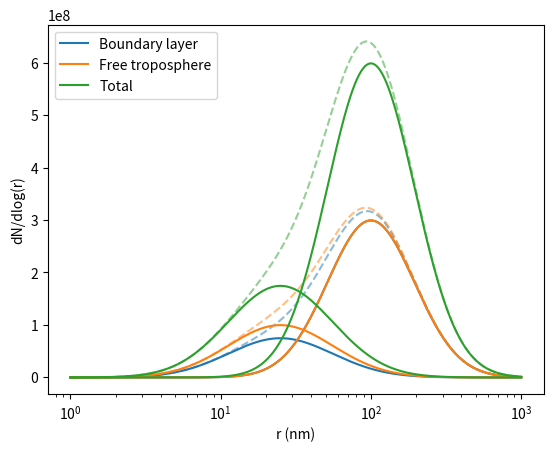

Recreate this plot in Python.
import math
import numpy as np
import matplotlib.pyplot as plt
import scipy.stats as sts

def find_volume(N_mode, r, sigma):
    V = (4*np.pi/3)*N_mode*r**3*np.exp(9*(np.log(sigma)**2/2))
    return V

def find_mass(N_mode, r, sigma, rho):
    V = find_volume(N_mode, r, sigma)
    m = V*rho
    return m

def dist(N0, r, sigma, mu):
    n_l = np.empty(len(r))
    for i,er in enumerate(r):
        n_l[i] = (N0/((2*np.pi)**0.5)*sigma)*np.exp(-(np.log(er)-mu)**2/2*sigma**2)
    return n_l

def create_list(len_bl, len_ft, bl, ft):
    bl=[bl]*len_bl
    ft=[ft]*len_ft
    full=bl+ft
    return full

#m_low = find_mass(100e6, 0.1e-6,1.5, 1800)
#m_high = find_mass(200e6, 0.2e-6,1.5,2600)
#m_mid = find_mass(150e6, 0.15e-6,1.5, 2000)

#m_aitken = find_mass(300e6, 0.1e-7, 2000)

#  schulze et al gives a table of values used as model constraints D
ait_N_bl=150e6
ait_N_ft=200e6
ait_r=0.5*0.05e-6
ait_s=1.25
#ait_rho=1500

acc_N_bl=500e6 #150e6
acc_N_ft=500e6 #100e6
acc_r=0.5*0.2e-6
acc_s=1.5
rho=1500  #kg m^-3

aitken_bl = find_mass(ait_N_bl, ait_r, ait_s, rho)
aitken_ft = find_mass(ait_N_ft, ait_r, ait_s, rho)

accum_bl = find_mass(acc_N_bl, acc_r, acc_s, rho)
accum_ft = find_mass(acc_N_ft, acc_r, acc_s, rho)

accum_source = find_mass(70e6, 0.2e-6, 1.5, 1500)

print("{:.2e}".format(accum_bl), accum_ft)
print(aitken_bl, aitken_ft)
print(accum_source)

len_bl=2 #19
len_ft=42
ait_N = create_list(len_bl,len_ft,ait_N_bl,ait_N_ft)
acc_N = create_list(len_bl,len_ft,acc_N_bl,acc_N_ft)
ait_m = create_list(len_bl,len_ft,aitken_bl,aitken_ft)
acc_m = create_list(len_bl,len_ft,accum_bl,accum_ft)
# ait_N = create_list(len_bl,len_ft,"{:.2e}".format(ait_N_bl),"{:.2e}".format(ait_N_ft))
# acc_N = create_list(len_bl,len_ft,"{:.2e}".format(acc_N_bl),"{:.2e}".format(acc_N_ft))
# ait_m = create_list(len_bl,len_ft,"{:.2e}".format(aitken_bl),"{:.2e}".format(aitken_ft))
# acc_m = create_list(len_bl,len_ft,"{:.2e}".format(accum_bl),"{:.2e}".format(accum_ft))

print(ait_N)
print(len(acc_N), acc_N)
print(ait_m)
print(len(acc_m), acc_m)
#ri=np.linspace(2e-9,10e-6,100000)
ri=np.linspace(1e-9,1000e-9,100000)

fig, ax = plt.subplots()
ait_bl=dist(ait_N_bl, ri, ait_s, np.log(ait_r))
acc_bl=dist(acc_N_bl, ri, acc_s, np.log(acc_r))
bl=dist(acc_N_bl+ait_N_bl, ri, 1.35, np.log(ait_r))
bl = ait_bl+acc_bl
ait_ft=dist(ait_N_ft, ri, ait_s, np.log(ait_r))
acc_ft=dist(acc_N_ft, ri, acc_s, np.log(acc_r))
ft = ait_ft+acc_ft
ait_t=dist(ait_N_bl+ait_N_ft, ri, ait_s, np.log(ait_r))
acc_t=dist(acc_N_bl+acc_N_ft, ri, acc_s, np.log(acc_r))
t = ait_t+acc_t
ax.plot(ri*1e9, ait_bl,c='C0') # r in nm, dN in cm^-3
ax.plot(ri*1e9, acc_bl,c='C0', label='Boundary layer')
ax.plot(ri*1e9,bl,'--',c='C0',alpha=0.5)#, label='Boundary layer')
ax.plot(ri*1e9, ait_ft,c='C1') # r in nm, dN in cm^-3
ax.plot(ri*1e9, acc_ft,c='C1', label='Free troposphere')
ax.plot(ri*1e9,ft,'--',c='C1',alpha=0.5)#, label='Free troposphere')
ax.plot(ri*1e9, ait_t,c='C2') # r in nm, dN in cm^-3
ax.plot(ri*1e9, acc_t,c='C2', label='Total')
ax.plot(ri*1e9,t,'--',c='C2',alpha=0.5)#, label='Total')
ax.set_xscale('log')
#ax.set_yscale('log')
ax.set_xlabel('r (nm)')
ax.set_ylabel('dN/dlog(r)')
#ax.set_ylim(1e-1,300)
plt.legend()
plt.show()

